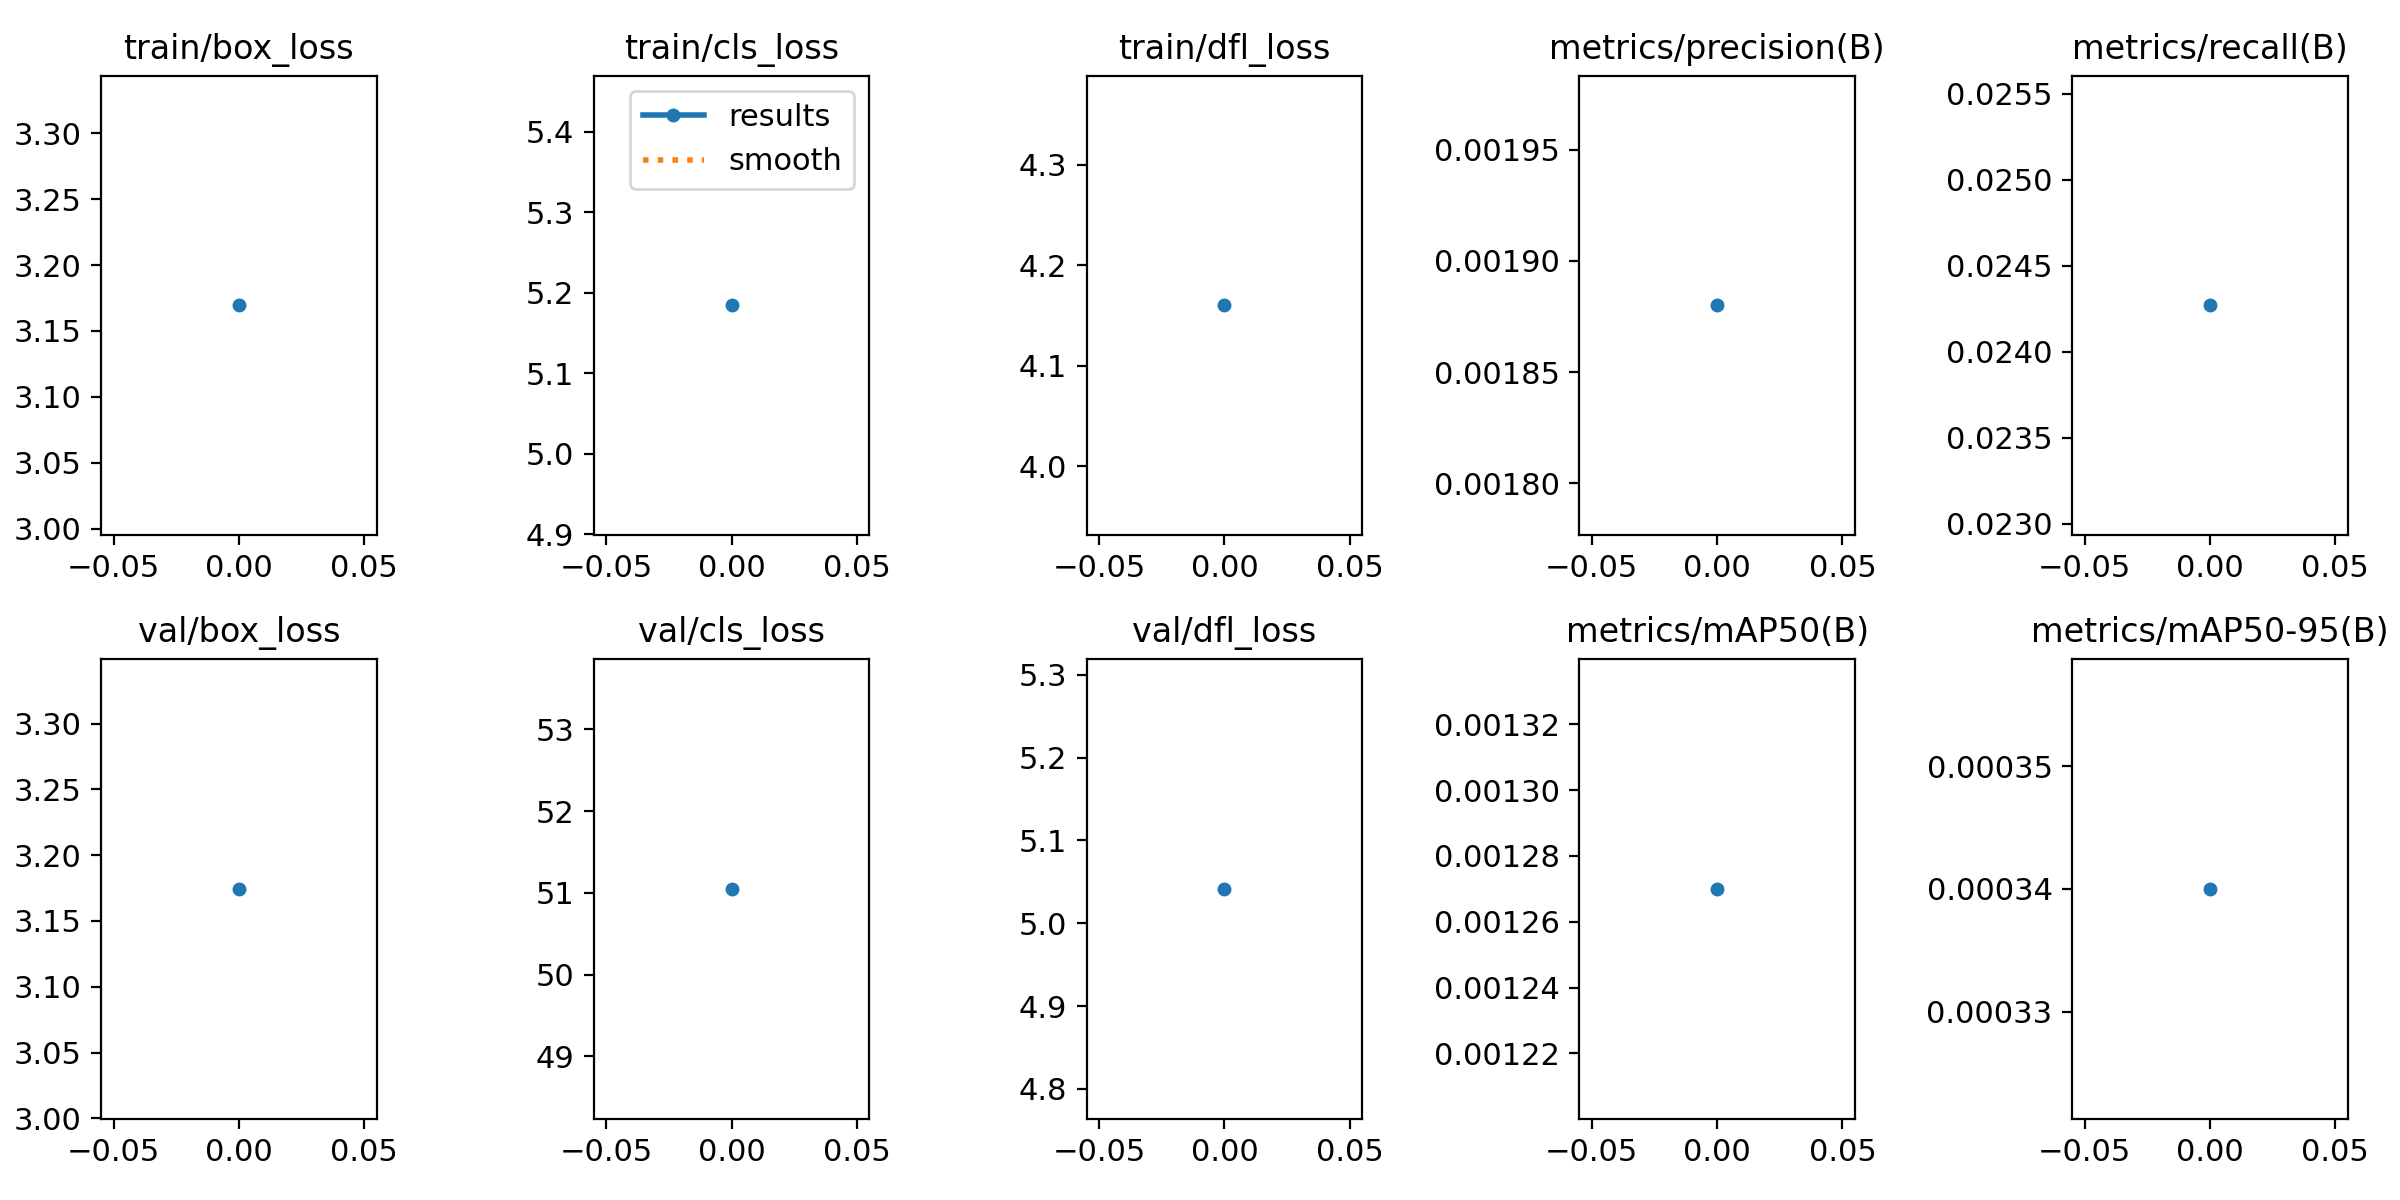

The table this chart was drawn from, first rows:
epoch, train/box_loss, train/cls_loss, train/dfl_loss, metrics/precision(B), metrics/recall(B), metrics/mAP50(B), metrics/mAP50-95(B), val/box_loss, val/cls_loss, val/dfl_loss, lr/pg0, lr/pg1, lr/pg2
0, 3.169, 5.184, 4.16, 0.00188, 0.02427, 0.00127, 0.00034, 3.174, 51.05, 5.042, 0.0003026, 0.0003026, 0.0003026
